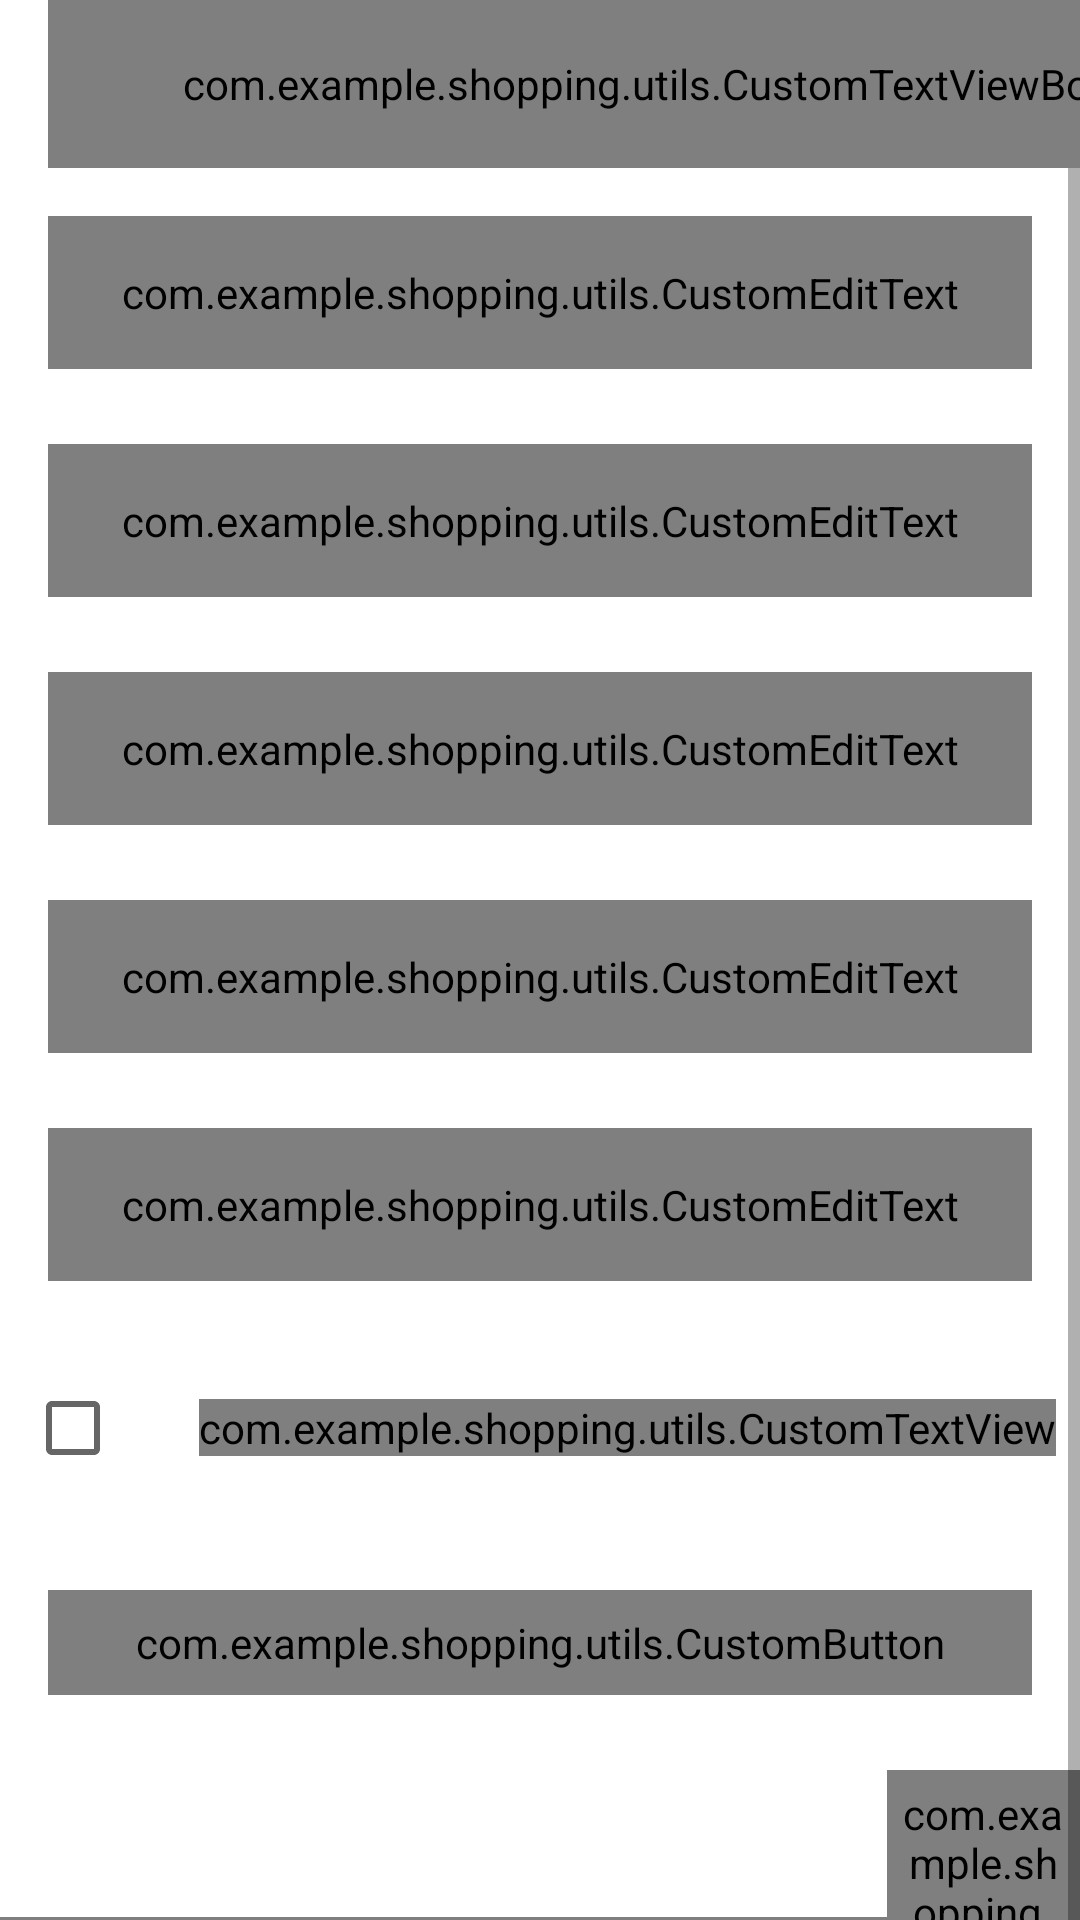

Layout XML and referenced resources for this Android screen:
<!-- AndroidManifest.xml: activity theme AppTheme.NoActionBar -->
<!-- res/layout/activity_register.xml -->
<?xml version="1.0" encoding="utf-8"?>
<androidx.constraintlayout.widget.ConstraintLayout xmlns:android="http://schemas.android.com/apk/res/android"
  xmlns:app="http://schemas.android.com/apk/res-auto"
  xmlns:tools="http://schemas.android.com/tools"
  android:layout_width="match_parent"
  android:layout_height="match_parent"
  tools:context=".ui.activities.RegisterActivity">

  <androidx.appcompat.widget.Toolbar
    android:id="@+id/toolbar_register_activity"
    android:layout_width="match_parent"
    android:layout_height="?attr/actionBarSize"
    app:layout_constraintEnd_toEndOf="parent"
    app:layout_constraintStart_toStartOf="parent"
    app:layout_constraintTop_toTopOf="parent">

    <com.example.shopping.utils.CustomTextViewBold
      android:id="@+id/tv_title"
      android:layout_width="match_parent"
      android:layout_height="match_parent"
      android:gravity="center"
      android:paddingStart="@dimen/toolbar_title_paddingStart"
      android:paddingEnd="0dp"
      android:text="@string/create_an_account"
      android:textColor="@color/colorPrimaryText"
      android:textSize="@dimen/toolbar_title_text_size" />

  </androidx.appcompat.widget.Toolbar>

  <ScrollView
    android:layout_width="match_parent"
    android:layout_height="wrap_content"
    app:layout_constraintEnd_toEndOf="parent"
    app:layout_constraintStart_toStartOf="parent"
    app:layout_constraintTop_toBottomOf="@id/toolbar_register_activity">

    <androidx.constraintlayout.widget.ConstraintLayout
      android:layout_width="match_parent"
      android:layout_height="wrap_content">

      <com.google.android.material.textfield.TextInputLayout
        android:id="@+id/til_first_name"
        style="@style/Widget.MaterialComponents.TextInputLayout.OutlinedBox"
        android:layout_width="match_parent"
        android:layout_height="wrap_content"
        android:layout_marginStart="16dp"
        android:layout_marginTop="16dp"
        android:layout_marginEnd="16dp"
        android:hint="@string/hint_first_name"
        android:textColorHint="@color/colorSecondaryText"
        app:layout_constraintEnd_toEndOf="parent"
        app:layout_constraintStart_toStartOf="parent"
        app:layout_constraintTop_toTopOf="parent">

        <com.example.shopping.utils.CustomEditText
          android:id="@+id/et_first_name"
          android:layout_width="match_parent"
          android:layout_height="wrap_content"
          android:inputType="text"
          android:padding="@dimen/et_padding"
          android:textColor="@color/colorPrimaryText"
          android:textSize="@dimen/et_textSize" />
      </com.google.android.material.textfield.TextInputLayout>

      <com.google.android.material.textfield.TextInputLayout
        android:id="@+id/til_last_name"
        style="@style/Widget.MaterialComponents.TextInputLayout.OutlinedBox"
        android:layout_width="match_parent"
        android:layout_height="wrap_content"
        android:layout_marginStart="16dp"
        android:layout_marginTop="25dp"
        android:layout_marginEnd="16dp"
        android:hint="@string/hint_last_name"
        android:textColorHint="@color/colorSecondaryText"
        app:layout_constraintEnd_toEndOf="parent"
        app:layout_constraintStart_toStartOf="parent"
        app:layout_constraintTop_toBottomOf="@id/til_first_name">

        <com.example.shopping.utils.CustomEditText
          android:id="@+id/et_last_name"
          android:layout_width="match_parent"
          android:layout_height="wrap_content"
          android:inputType="text"
          android:padding="@dimen/et_padding"
          android:textColor="@color/colorPrimaryText"
          android:textSize="@dimen/et_textSize" />
      </com.google.android.material.textfield.TextInputLayout>

      <com.google.android.material.textfield.TextInputLayout
        android:id="@+id/til_email"
        style="@style/Widget.MaterialComponents.TextInputLayout.OutlinedBox"
        android:layout_width="match_parent"
        android:layout_height="wrap_content"
        android:layout_marginStart="16dp"
        android:layout_marginTop="25dp"
        android:layout_marginEnd="16dp"
        android:hint="@string/et_hint_email_id"
        android:textColorHint="@color/colorSecondaryText"
        app:layout_constraintEnd_toEndOf="parent"
        app:layout_constraintStart_toStartOf="parent"
        app:layout_constraintTop_toBottomOf="@id/til_last_name">

        <com.example.shopping.utils.CustomEditText
          android:id="@+id/et_email"
          android:layout_width="match_parent"
          android:layout_height="wrap_content"
          android:inputType="textEmailAddress"
          android:padding="@dimen/et_padding"
          android:textColor="@color/colorPrimaryText"
          android:textSize="@dimen/et_textSize" />
      </com.google.android.material.textfield.TextInputLayout>

      <com.google.android.material.textfield.TextInputLayout
        android:id="@+id/til_password"
        style="@style/Widget.MaterialComponents.TextInputLayout.OutlinedBox"
        android:layout_width="match_parent"
        android:layout_height="wrap_content"
        android:layout_marginStart="16dp"
        android:layout_marginTop="25dp"
        android:layout_marginEnd="16dp"
        android:hint="@string/et_hint_password"
        android:textColorHint="@color/colorSecondaryText"
        app:layout_constraintEnd_toEndOf="parent"
        app:layout_constraintStart_toStartOf="parent"
        app:layout_constraintTop_toBottomOf="@id/til_email">

        <com.example.shopping.utils.CustomEditText
          android:id="@+id/et_password"
          android:layout_width="match_parent"
          android:layout_height="wrap_content"
          android:inputType="textPassword"
          android:padding="@dimen/et_padding"
          android:textColor="@color/colorPrimaryText"
          android:textSize="@dimen/et_textSize" />
      </com.google.android.material.textfield.TextInputLayout>

      <com.google.android.material.textfield.TextInputLayout
        android:id="@+id/til_confirm_password"
        style="@style/Widget.MaterialComponents.TextInputLayout.OutlinedBox"
        android:layout_width="match_parent"
        android:layout_height="wrap_content"
        android:layout_marginStart="16dp"
        android:layout_marginTop="25dp"
        android:layout_marginEnd="16dp"
        android:hint="@string/et_hint_confirm_password"
        android:textColorHint="@color/colorSecondaryText"
        app:layout_constraintEnd_toEndOf="parent"
        app:layout_constraintStart_toStartOf="parent"
        app:layout_constraintTop_toBottomOf="@id/til_password">

        <com.example.shopping.utils.CustomEditText
          android:id="@+id/et_confirm_password"
          android:layout_width="match_parent"
          android:layout_height="wrap_content"
          android:inputType="textPassword"
          android:padding="@dimen/et_padding"
          android:textColor="@color/colorPrimaryText"
          android:textSize="@dimen/et_textSize" />
      </com.google.android.material.textfield.TextInputLayout>

      <LinearLayout
        android:id="@+id/ll_terms_and_condition"
        android:layout_width="wrap_content"
        android:layout_height="wrap_content"
        android:layout_marginTop="25dp"
        android:gravity="center_vertical"
        android:orientation="horizontal"
        app:layout_constraintEnd_toEndOf="parent"
        app:layout_constraintStart_toStartOf="parent"
        app:layout_constraintTop_toBottomOf="@id/til_confirm_password">

        <androidx.appcompat.widget.AppCompatCheckBox
          android:id="@+id/cb_terms_and_condition"
          android:layout_width="wrap_content"
          android:layout_height="wrap_content"
          tools:checked="false" />

        <com.example.shopping.utils.CustomTextView
          android:id="@+id/tv_terms_condition"
          android:layout_width="wrap_content"
          android:layout_height="wrap_content"
          android:layout_marginStart="@dimen/txt_terms_condition_marginStart"
          android:text="@string/i_agree_to_the_terms_and_condition"
          android:textColor="@color/colorSecondaryText"
          android:textSize="@dimen/txt_terms_and_condition_textSize" />
      </LinearLayout>

      <com.example.shopping.utils.CustomButton
        android:id="@+id/btn_register"
        android:layout_width="match_parent"
        android:layout_height="wrap_content"
        android:layout_gravity="center"
        android:layout_marginStart="16dp"
        android:layout_marginTop="30dp"
        android:layout_marginEnd="16dp"
        android:background="@drawable/button_background"
        android:foreground="?attr/selectableItemBackground"
        android:gravity="center"
        android:paddingTop="@dimen/btn_padding"
        android:paddingBottom="@dimen/btn_padding"
        android:text="@string/btn_lbl_register"
        android:textColor="@android:color/white"
        android:textSize="@dimen/btn_textSize"
        app:layout_constraintEnd_toEndOf="parent"
        app:layout_constraintStart_toStartOf="parent"
        app:layout_constraintTop_toBottomOf="@id/ll_terms_and_condition" />

      <LinearLayout
        android:layout_width="wrap_content"
        android:layout_height="wrap_content"
        android:layout_marginTop="25dp"
        android:gravity="center_vertical"
        android:orientation="horizontal"
        app:layout_constraintEnd_toEndOf="parent"
        app:layout_constraintStart_toStartOf="parent"
        app:layout_constraintTop_toBottomOf="@id/btn_register">

        <com.example.shopping.utils.CustomTextView
          android:id="@+id/tv_already_have_an_account"
          android:layout_width="wrap_content"
          android:layout_height="wrap_content"
          android:padding="@dimen/clickable_text_view_padding"
          android:text="@string/already_have_an_account"
          android:textColor="@color/colorSecondaryText"
          android:textSize="@dimen/lbl_text_view_textSize" />

        <com.example.shopping.utils.CustomTextViewBold
          android:id="@+id/tv_login"
          android:layout_width="wrap_content"
          android:layout_height="wrap_content"
          android:foreground="?attr/selectableItemBackground"
          android:padding="@dimen/clickable_text_view_padding"
          android:text="@string/login"
          android:textColor="@color/colorSecondaryText"
          android:textSize="@dimen/lbl_text_view_textSize" />
      </LinearLayout>
    </androidx.constraintlayout.widget.ConstraintLayout>
  </ScrollView>

</androidx.constraintlayout.widget.ConstraintLayout>
<!-- resources referenced by this layout -->
<resources>
  <color name="colorPrimaryText">#222934</color>
  <color name="colorSecondaryText">#989898</color>
  <dimen name="btn_padding">8dp</dimen>
  <dimen name="btn_textSize">18sp</dimen>
  <dimen name="clickable_text_view_padding">5dp</dimen>
  <dimen name="et_padding">16dp</dimen>
  <dimen name="et_textSize">16sp</dimen>
  <dimen name="lbl_text_view_textSize">16sp</dimen>
  <dimen name="toolbar_title_paddingStart">-60dp</dimen>
  <dimen name="toolbar_title_text_size">18sp</dimen>
  <dimen name="txt_terms_and_condition_textSize">14sp</dimen>
  <dimen name="txt_terms_condition_marginStart">10dp</dimen>
  <!-- drawable button_background (drawable) -->
  <?xml version="1.0" encoding="utf-8"?>
  <shape xmlns:android="http://schemas.android.com/apk/res/android"
    android:shape="rectangle">
  
    <gradient
      android:angle="360"
      android:endColor="@color/colorThemeOrange"
      android:startColor="@color/colorThemePink"
      android:type="linear" />
  
    <corners android:radius="@dimen/button_background_radius" />
  </shape>
  <string name="already_have_an_account">Already have an account?</string>
  <string name="btn_lbl_register">Register</string>
  <string name="create_an_account">CREATE AN ACCOUNT</string>
  <string name="et_hint_confirm_password">Confirm Password</string>
  <string name="et_hint_email_id">Email ID</string>
  <string name="et_hint_password">Password</string>
  <string name="hint_first_name">First name</string>
  <string name="hint_last_name">Last name</string>
  <string name="i_agree_to_the_terms_and_condition">I Agree To The <u> Terms &amp; Condition </u></string>
  <string name="login"><u>Login</u></string>
  <style name="AppTheme.NoActionBar">
      <item name="windowActionBar">false</item>
      <item name="windowNoTitle">true</item>
    </style>
  <color name="colorThemeOrange">#F4442d</color>
  <color name="colorThemePink">#ED2173</color>
  <dimen name="button_background_radius">10dp</dimen>
</resources>
